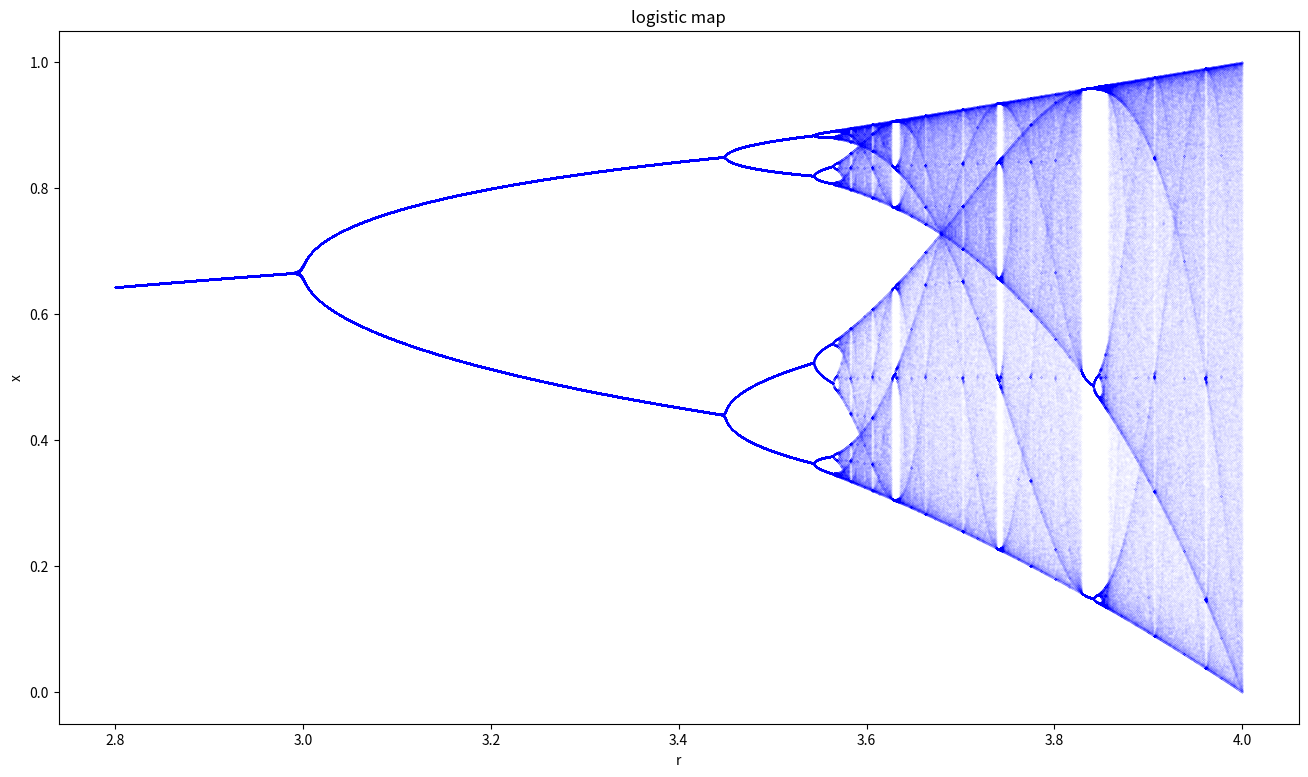

The matplotlib source for this figure:
# -*- coding: utf-8 -*-
"""
Created on Tue Mar  7 09:38:43 2023

[redacted]

Introduction:
    The logistic map is a mathematical model that describes the population growth 
    in a limited environment. It is a recurrence equation that 
    is defined by the following formula:
        x(n+1) = r * x(n) * (1 - x(n))
    The logistic map is a simple yet powerful model that exhibits complex behavior such as bifurcation and chaos as the value of r increases.

Reference:
    https://en.wikipedia.org/wiki/Logistic_map

"""

import numpy as np
import matplotlib.pyplot as plt

interval = (2.8, 4)  # start, end
accuracy = 0.0001
reps = 600  # number of repetitions
numtoplot = 200
lims = np.zeros(reps)

fig, biax = plt.subplots()
fig.set_size_inches(16, 9)

lims[0] = np.random.rand()
for r in np.arange(interval[0], interval[1], accuracy):
    for i in range(reps-1):
        lims[i+1] = r*lims[i]*(1-lims[i])

    biax.plot([r]*numtoplot, lims[reps-numtoplot:], 'b.', markersize=.02)

biax.set(xlabel='r', ylabel='x', title='logistic map')
plt.show()